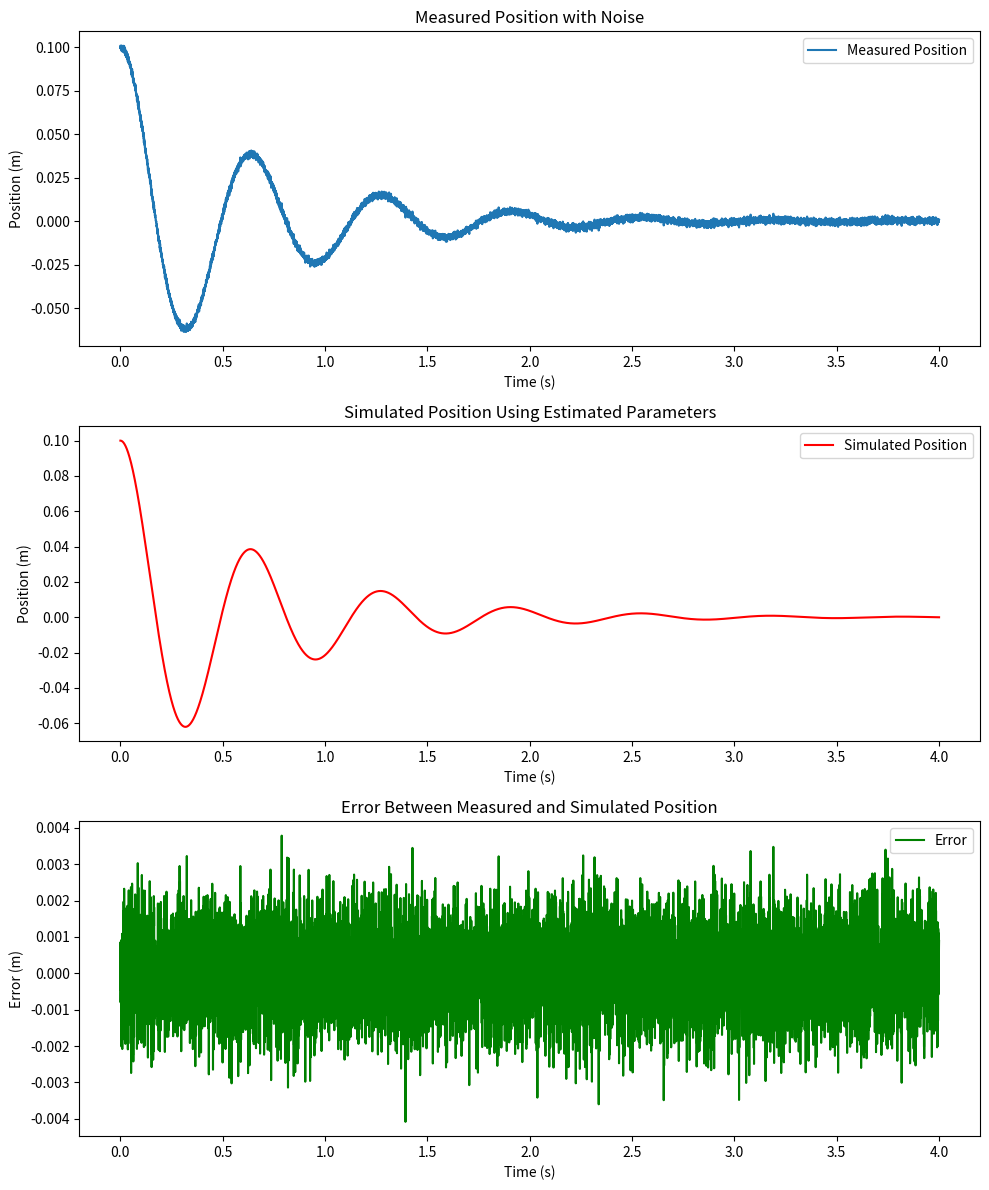

Source code (Python):
# Databricks notebook source
# Import necessary libraries for numerical computations and plotting
import numpy as np
import matplotlib.pyplot as plt
from scipy.integrate import odeint
from scipy.optimize import least_squares

# System parameters
mass = 1.0  # Mass in kilograms
spring_constant = 100.0  # Spring constant in Newtons per meter (N/m)
damping_constant = 3.0  # Damping constant in Newton-seconds per meter (Ns/m)

# Coefficients for the differential equation
coeff_mass = mass
coeff_damping = damping_constant
coeff_spring = spring_constant

# Function to calculate the derivative of the state vector
def state_derivative(state, time, spring, damping, mass):
    derivative = np.zeros_like(state)
    derivative[0] = state[1]
    derivative[1] = -spring/mass * state[0] - damping/mass * state[1]
    return derivative

# Function to calculate residuals: the difference between simulated and actual positions
def residuals(parameters, time, actual_position):
    spring, damping, mass = parameters
    simulated_position = odeint(state_derivative, [0.1, 0.0], time, args=(spring, damping, mass))[:, 0]
    return simulated_position - actual_position

# Time span and true position data
time_span = np.linspace(0, 4, 10000)
true_position = odeint(state_derivative, [0.1, 0.0], time_span, args=(coeff_spring, coeff_damping, coeff_mass))[:, 0]

# Optionally add noise to the true position data
true_position += np.random.randn(len(true_position)) * 0.001

# Initialize guess for the parameters
initial_parameters = np.array([coeff_spring, coeff_damping, coeff_mass])

# Add a random offset to each element in the initial_parameters array using a uniform distribution
random_offsets = np.random.uniform(0, 1, initial_parameters.shape)
initial_parameters += random_offsets

# Define and solve the optimization problem to estimate parameters
optimization_result = least_squares(residuals, initial_parameters, args=(time_span, true_position))

# Extract the estimated parameters
estimated_spring, estimated_damping, estimated_mass = optimization_result.x

# Calculating estimated mass
estimated_mass_value = 1.0 / estimated_mass

# Output the results
print("Estimated mass:", estimated_mass_value, "kg")
print("Estimated spring constant:", estimated_spring * estimated_mass_value, "N/m")
print("Estimated damping constant:", estimated_damping * estimated_mass_value, "Ns/m")

# Visualization with subplots for measured position, simulated position, and the error between them
fig, axes = plt.subplots(3, 1, figsize=(10, 12))

# Plot measured position with noise
axes[0].plot(time_span, true_position, label="Measured Position")
axes[0].set_xlabel("Time (s)")
axes[0].set_ylabel("Position (m)")
axes[0].legend()
axes[0].set_title("Measured Position with Noise")

# Plot simulated position using estimated parameters
simulated_position_estimated = odeint(state_derivative, [0.1, 0.0], time_span, args=(estimated_spring, estimated_damping, estimated_mass))[:, 0]
axes[1].plot(time_span, simulated_position_estimated, 'r', label="Simulated Position")
axes[1].set_xlabel("Time (s)")
axes[1].set_ylabel("Position (m)")
axes[1].legend()
axes[1].set_title("Simulated Position Using Estimated Parameters")

# Plot the error between measured and simulated positions
error = true_position - simulated_position_estimated
axes[2].plot(time_span, error, 'g', label="Error")
axes[2].set_xlabel("Time (s)")
axes[2].set_ylabel("Error (m)")
axes[2].legend()
axes[2].set_title("Error Between Measured and Simulated Position")

plt.tight_layout()
plt.show()

